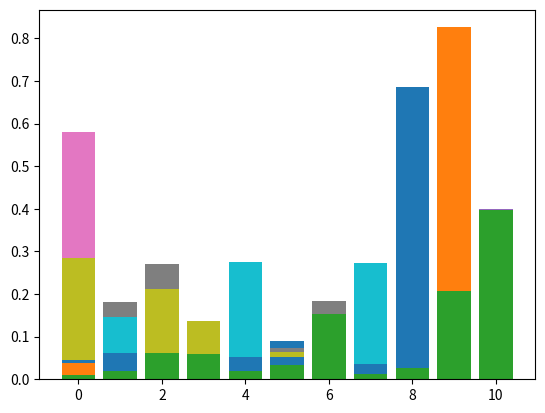

Write Python code to recreate this figure.
# -*- coding: utf-8 -*-
"""Bayesian_Localization.ipynb

Automatically generated by Colaboratory.

Original file is located at
    https://colab.research.google.com/<link-removed>
"""

import matplotlib.pyplot as plt

class bayesian_localization():
    def __init__(self):
        self.topological_map = {0: "green", 1: "orange", 2: "green", 3: "yellow", 4: "blue", 5: "green", 6: "orange", 7: "blue", 8: "blue", 9: "orange", 10: "yellow"}
        self.num_states = len(self.topological_map)
        self.control_model = {-1: [0.85, 0.10, 0.05], 0:[0.05, 0.90, 0.05], 1:[0.05, 0.10, 0.85]}
        self.colors = ["blue", "green", "yellow", "orange", "nothing"]
        self.measurement_model = {"blue": [0.6, 0.2, 0.05, 0.05, 0.1], "green": [0.2, 0.6, 0.05, 0.05, 0.1], "yellow":[0.05, 0.05, 0.65, 0.15, 0.1], "orange":[0.05, 0.05, 0.2, 0.6, 0.1]}
        self.probabilities_location = [[1.0/self.num_states for i in range(self.num_states)]] # p(x_k)
    

    def update(self, control, measurement):
        if(control == None or measurement == None):
            return True

        # === STATE PREDICTION ===
        curr_probabilities = self.probabilities_location[-1]
        pred_probabilities = [0 for i in range(self.num_states)]
        for i in range(0, self.num_states):
            for j in range(3):
                if (i-1 >= 0):
                    pred_probabilities[i] += self.control_model[control][2-j]*curr_probabilities[(i-1+j)%self.num_states]
                else:
                    pred_probabilities[i] += self.control_model[control][2-j]*curr_probabilities[i-1+j]

        # === STATE UPDATE ===
        for i in range(self.num_states):
            color_index = self.colors.index(measurement)
            pred_probabilities[i-2] *= self.measurement_model[self.topological_map[i]][color_index]

        # Normalization
        total = 0.0
        for i in pred_probabilities:
            total += i
        
        for i in range(len(pred_probabilities)):
            pred_probabilities[i] = pred_probabilities[i] / total
        self.probabilities_location += [pred_probabilities]

        return True

    def plot(self, output_graph = True):
        print("========== BAYESIAN LOCALIZATION ==========")
        count = 1
        plot_index = range(self.num_states)
        for i in self.probabilities_location:
            print("step ", count, " : ", i.index(max(i)), max(i))
            count += 1
            if (output_graph):
                plt.bar(plot_index, i)
                plt.show()
        return True

def move(robot, actions, output_graph = True):
    for i in actions:
        robot.update(i[0], i[1])
    robot.plot(output_graph)
    return True

actions = [[1, None], [1, "orange"], [1, "yellow"], [1, "green"], [1, "blue"], [1, "nothing"], [1, "green"], [1, "blue"], [0, "green"], [1, "orange"], [1, "yellow"], [1, "green"], [1, "blue"]]

# ==== MAIN FUNCTION ====

robot = bayesian_localization()

_ = move(robot, actions, True)
